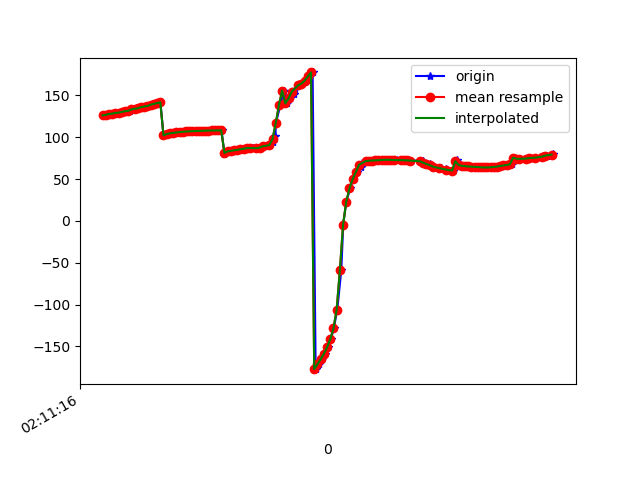

The data file committed next to this chart (first rows):
1617847876809, 543520364384305, 126.06579, 13.453367, 1.0626254
1617847876823, 543520383615075, 126.6, 13.15, 0.434
1617847876842, 543520402845845, 127.6, 13.97, -0.1867
1617847876856, 543520422076615, 128.1, 13.99, -0.7589
1617847876875, 543520441307385, 128.1, 14.52, -0.7443
1617847876898, 543520460538155, 129, 14.84, -2.033
1617847876918, 543520479768925, 129.3, 14.65, -2.147
1617847876932, 543520498999695, 130.2, 15.31, -2.501
1617847876952, 543520518230465, 131.1, 14.99, -3.334
1617847876973, 543520537461235, 131.5, 15.09, -3.585
1617847876989, 543520556692005, 133.2, 15.6, -4.917
1617847877009, 543520575922775, 134, 15.22, -5.439
1617847877028, 543520595153545, 134.5, 15.26, -5.348
1617847877046, 543520614384315, 135.9, 15.15, -6.816
1617847877067, 543520633615085, 136.7, 14.86, -7.044
1617847877082, 543520652845855, 137.2, 15.23, -6.815
1617847877108, 543520672076625, 138.8, 15.39, -8.181
1617847877134, 543520691307395, 139.7, 15.11, -8.871
1617847877143, 543520710538165, 140.7, 14.76, -9.481
1617847877161, 543520729768935, 141.7, 14.65, -9.981
1617847877180, 543520748999705, 102.3, 16.82, -4.539
1617847877200, 543520768230475, 103.3, 14.68, -10.12
1617847877218, 543520787461245, 104.1, 14.24, -11.83
1617847877237, 543520806692015, 104.6, 14.26, -12.45
1617847877256, 543520825922785, 105.1, 14.31, -13.07
1617847877271, 543520845153555, 105.7, 14.37, -13.69
1617847877294, 543520864384325, 106.1, 14.37, -14.31
1617847877312, 543520883615095, 106.5, 14.28, -14.93
1617847877331, 543520902845865, 106.8, 14.18, -15.55
1617847877350, 543520922076635, 107.1, 14.08, -16.15
1617847877371, 543520941307405, 107.3, 14.04, -16.74
1617847877389, 543520960538175, 107.4, 14.19, -17.37
1617847877408, 543520979768945, 107.6, 14.51, -18.06
1617847877427, 543520998999715, 107.7, 14.82, -18.75
1617847877448, 543521018230485, 107.9, 14.98, -19.35
1617847877464, 543521037461255, 108, 15.09, -19.87
1617847877484, 543521056692025, 108, 15.29, -20.3
1617847877503, 543521075922795, 108.1, 15.59, -20.64
1617847877525, 543521095153565, 108.1, 16.04, -20.96
1617847877542, 543521114384335, 108.3, 16.61, -21.26
1617847877560, 543521133615105, 80.13, 16, -16.37
1617847877578, 543521152845875, 82.44, 17.4, -21.88
1617847877599, 543521172076645, 83.09, 17.3, -22.2
1617847877617, 543521191427118, 83.8, 16.73, -22.46
1617847877638, 543521210657888, 84.38, 15.83, -22.61
1617847877655, 543521229888658, 84.9, 15.12, -22.69
1617847877674, 543521249119428, 85.64, 15.13, -22.82
1617847877699, 543521268350198, 86.44, 15.62, -23.01
1617847877718, 543521287580968, 86.98, 16.34, -23.3
1617847877738, 543521306811738, 87.08, 17.6, -23.76
1617847877763, 543521326042508, 86.85, 20.15, -24.59
1617847877788, 543521345273278, 87.07, 25.02, -25.96
1617847877792, 543521364504048, 88.21, 31.36, -28.41
1617847877816, 543521383734818, 89.2, 37.3, -31.47
1617847877840, 543521402965588, 90.46, 43.38, -35.72
1617847877860, 543521422196358, 93.89, 50.37, -42.78
1617847877878, 543521441427128, 101.5, 57.74, -54.35
1617847877881, 543521460657898, 116.8, 63.99, -73.8
1617847877909, 543521479888668, 138.4, 66.17, -100.3
1617847877931, 543521499119438, 155.7, 64.46, -122.8
1617847877950, 543521518350208, 140.4, 55.56, -130.6
... 87 more rows
